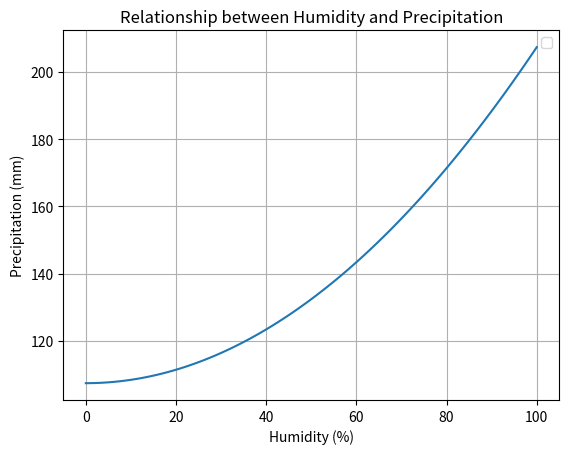

The script that saved this image:
import matplotlib.pyplot as plt
import numpy as np

# to calculate precipitation
def calculate_precipitation(temperature, humidity,pressure):
    # Coefficients
    a = 0.01 
    b = -0.6
    c = 0.2
    
    precipitation = a * humidity**2 + b * temperature + c* pressure
    return max(0, precipitation)  # non negative value for precipitation

humidity_range = np.linspace(0, 100, 100)  # Humidity range from 0% to 100%
temperature = 21.0  # temperature value
pressure= 600.0 #pressure value

# Calculate precipitation for each humidity in the range
precipitation_values = [calculate_precipitation(temperature, hum,pressure) for hum in humidity_range]

plt.plot(humidity_range, precipitation_values)
plt.xlabel('Humidity (%)')
plt.ylabel('Precipitation (mm)')
plt.title('Relationship between Humidity and Precipitation')
plt.grid(True)
plt.legend()
plt.show()
